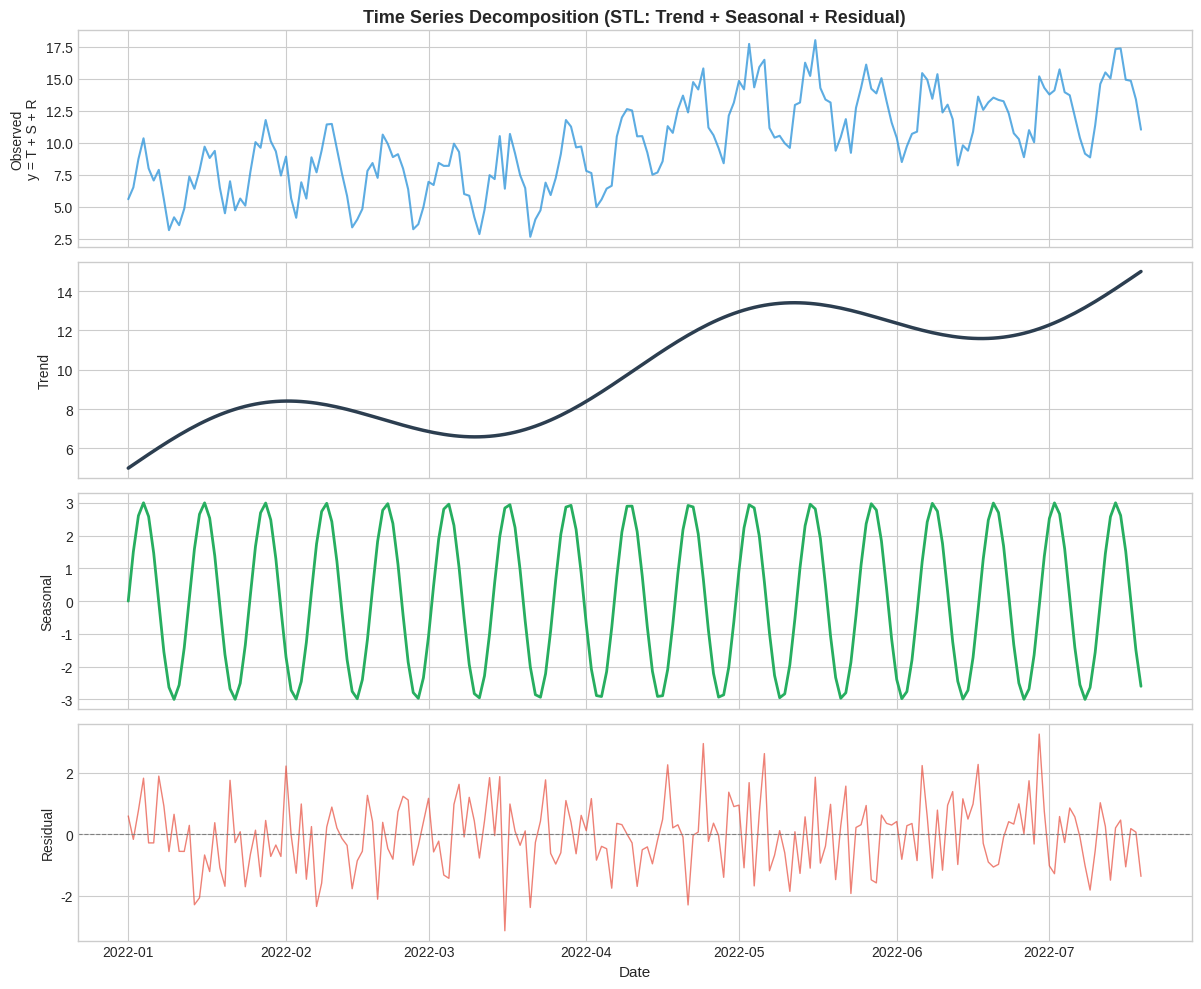

Write the Python code that produced this figure. (Note: this script raises an exception after producing the figure.)
#!/usr/bin/env python3
# -*- coding: utf-8 -*-
"""Time series decomposition and LP feasible region figures"""
import numpy as np
import matplotlib
matplotlib.use('Agg')
import matplotlib.pyplot as plt
plt.rcParams['font.sans-serif'] = ['WenQuanYi Micro Hei', 'Noto Sans CJK SC', 'DejaVu Sans']
plt.rcParams['axes.unicode_minus'] = False
import matplotlib.dates as mdates

plt.style.use('seaborn-v0_8-whitegrid')

def savefig(fig, name):
    path = f'/home/reremouse/work/yishape-math/book/figures/{name}'
    fig.savefig(path, dpi=150, bbox_inches='tight', facecolor='white')
    print(f'Saved: {path}')
    plt.close(fig)

# ========== Fig 1: Time Series Decomposition ==========
np.random.seed(42)
n = 200
base = np.datetime64('2022-01-01')
dates = np.array([base + np.timedelta64(i, 'D') for i in range(n)])
trend = np.linspace(5, 15, n) + 2 * np.sin(np.linspace(0, 4*np.pi, n))
seasonal = 3 * np.sin(np.linspace(0, 2*np.pi * n/12, n))
resid = np.random.randn(n) * 1.2
y = trend + seasonal + resid

fig, axes = plt.subplots(4, 1, figsize=(12, 10), sharex=True)
colors = {'trend': '#2C3E50', 'seasonal': '#27AE60', 'resid': '#E74C3C', 'observed': '#3498DB'}

axes[0].plot(dates, y, color=colors['observed'], lw=1.5, alpha=0.8)
axes[0].set_ylabel('Observed\ny = T + S + R', fontsize=10)
axes[0].set_title('Time Series Decomposition (STL: Trend + Seasonal + Residual)', fontsize=13, fontweight='bold')
axes[1].plot(dates, trend, color=colors['trend'], lw=2.5)
axes[1].set_ylabel('Trend', fontsize=10)
axes[2].plot(dates, seasonal, color=colors['seasonal'], lw=2)
axes[2].set_ylabel('Seasonal', fontsize=10)
axes[3].plot(dates, resid, color=colors['resid'], lw=1, alpha=0.7)
axes[3].axhline(0, color='gray', lw=0.8, ls='--')
axes[3].set_ylabel('Residual', fontsize=10)
axes[3].xaxis.set_major_formatter(mdates.DateFormatter('%Y-%m'))
axes[3].set_xlabel('Date', fontsize=11)
plt.tight_layout()
savefig(fig, 'fig_timeseries_decomposition.png')

# ========== Fig 2: LP Feasible Region ==========
fig, ax = plt.subplots(figsize=(8, 7))
feasible_x = [0, 0, 4, 5, 0]
feasible_y = [0, 4, 2, 0, 0]
ax.fill(feasible_x, feasible_y, color='#3498DB', alpha=0.15, label='Feasible Region')

x_line = np.linspace(-0.5, 6, 200)
y1 = (8 - x_line) / 2
ax.plot(x_line, y1, color='#E74C3C', lw=2, label='x + 2y <= 8')
y2 = 10 - 2 * x_line
ax.plot(x_line, y2, color='#27AE60', lw=2, label='2x + y <= 10')
ax.axvline(0, color='#7F8C8D', lw=1.5, ls='--', label='x >= 0')
ax.axhline(0, color='#7F8C8D', lw=1.5, ls='--', label='y >= 0')

vertices = [(0, 0, '(0, 0)'), (0, 4, '(0, 4)'), (4, 2, '(4, 2)'), (5, 0, '(5, 0)')]
for vx, vy, label in vertices:
    ax.scatter(vx, vy, s=100, color='#E74C3C', zorder=10, marker='o')
    ax.annotate(label, xy=(vx, vy), xytext=(vx+0.15, vy+0.2), fontsize=11, fontweight='bold', color='#2C3E50')

for z_val in [6, 10, 12]:
    y_obj = (z_val - 3*x_line) / 2
    mask = (y_obj >= 0) & (y_obj <= 6)
    if mask.sum() > 0:
        mid = len(x_line[mask]) // 2
        ax.plot(x_line[mask], y_obj[mask], color='#F39C12', lw=1.5, ls='--', alpha=0.6)
        ax.text(x_line[mask][mid], y_obj[mask][mid], f'z={z_val}', fontsize=8, color='#F39C12')

ax.scatter(4, 2, s=200, color='#F39C12', marker='*', zorder=15, label='Optimal (4, 2)')
ax.set_xlim(-0.5, 6)
ax.set_ylim(-0.5, 6)
ax.set_xlabel('x', fontsize=12)
ax.set_ylabel('y', fontsize=12)
ax.set_title('Linear Programming Feasible Region\n(max z = 3x + 2y,  s.t.  x+2y<=8,  2x+y<=10,  x,y>=0)', fontsize=12)
ax.legend(loc='upper right', fontsize=9)
ax.set_aspect('equal')
plt.tight_layout()
savefig(fig, 'fig_lp_feasible_region.png')

# ========== Fig 3: ACF/PACF ==========
np.random.seed(42)
ar1 = np.zeros(100)
for t in range(1, 100):
    ar1[t] = 0.7 * ar1[t-1] + np.random.randn()

fig, axes = plt.subplots(1, 2, figsize=(12, 4))
for ax, func, title, color in [
    (axes[0], lambda lags: np.array([(ar1[:len(ar1)-lag] * ar1[lag:]).mean() / ar1.var() for lag in lags]), 'ACF', '#3498DB'),
    (axes[1], lambda lags: np.array([np.corrcoef(ar1[:-lag], ar1[lag:])[0,1] if lag > 0 else 1.0 for lag in lags]), 'PACF', '#E74C3C'),
]:
    lags = np.arange(0, 21)
    values = func(lags)
    ax.bar(lags, values, color=color, alpha=0.7, width=0.6)
    ax.axhline(1.96/np.sqrt(len(ar1)), color='gray', lw=1, ls='--')
    ax.axhline(-1.96/np.sqrt(len(ar1)), color='gray', lw=1, ls='--')
    ax.set_xlabel('Lag', fontsize=11)
    ax.set_ylabel(title, fontsize=11)
    ax.set_title(f'{title}: AR(1) Process\n(Slow decay = AR structure)', fontsize=12)
    ax.set_xlim(-0.5, 21)

fig.suptitle('ACF / PACF: Identifying Time Series Model Type', fontsize=13, fontweight='bold', y=1.02)
plt.tight_layout()
savefig(fig, 'fig_acf_pacf.png')

print("Time series and optimization figures done!")
